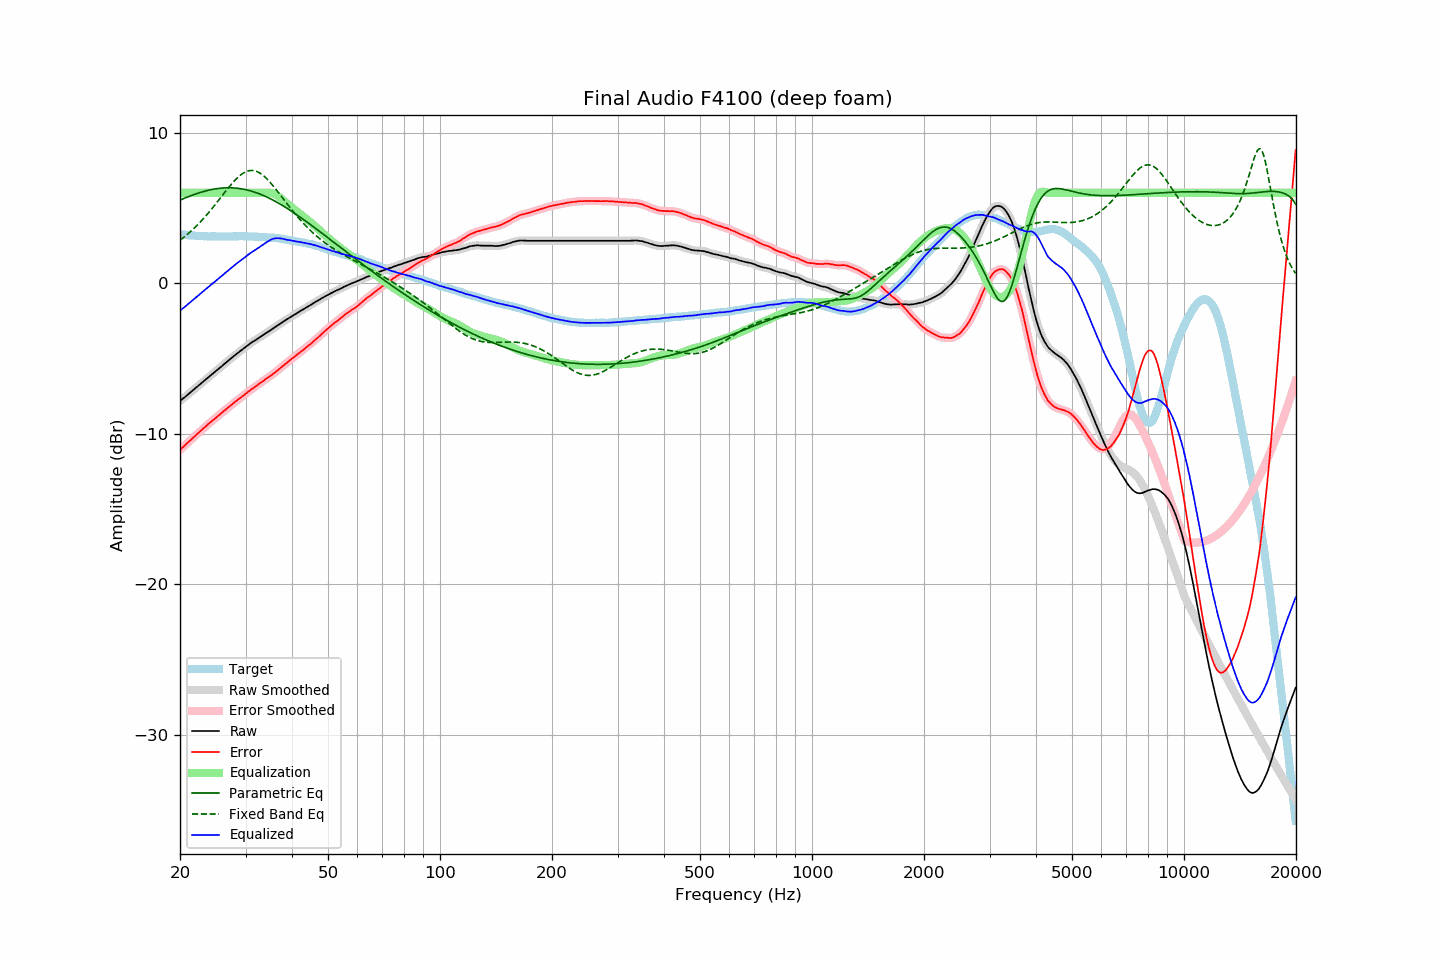

Values plotted in this chart, from the file beside it:
frequency, raw, error, smoothed, error_smoothed, equalization, parametric_eq, fixed_band_eq, equalized_raw, equalized_smoothed, target
20.00, -7.84, -11.08, -7.83, -11.08, 6.00, 5.52, 2.85, -1.84, -1.83, 3.25
20.20, -7.75, -10.98, -7.75, -10.98, 6.00, 5.56, 2.93, -1.75, -1.75, 3.24
20.40, -7.65, -10.88, -7.66, -10.89, 6.00, 5.61, 3.02, -1.65, -1.66, 3.23
20.61, -7.58, -10.79, -7.57, -10.79, 6.00, 5.65, 3.10, -1.58, -1.57, 3.22
20.81, -7.48, -10.68, -7.48, -10.68, 6.00, 5.70, 3.19, -1.48, -1.48, 3.20
21.02, -7.40, -10.58, -7.40, -10.58, 6.00, 5.74, 3.28, -1.40, -1.40, 3.19
21.23, -7.31, -10.48, -7.30, -10.49, 6.00, 5.78, 3.37, -1.31, -1.30, 3.18
21.44, -7.21, -10.40, -7.22, -10.39, 6.00, 5.82, 3.47, -1.21, -1.22, 3.19
21.66, -7.13, -10.29, -7.12, -10.29, 6.00, 5.86, 3.57, -1.13, -1.12, 3.17
21.87, -7.03, -10.20, -7.03, -10.20, 6.00, 5.90, 3.67, -1.03, -1.03, 3.16
22.09, -6.94, -10.09, -6.94, -10.09, 6.00, 5.94, 3.77, -0.94, -0.94, 3.14
22.31, -6.85, -10.00, -6.85, -10.00, 6.00, 5.97, 3.88, -0.85, -0.85, 3.14
22.54, -6.77, -9.90, -6.77, -9.90, 6.00, 6.01, 3.99, -0.77, -0.77, 3.13
22.76, -6.67, -9.81, -6.68, -9.80, 6.00, 6.04, 4.10, -0.67, -0.68, 3.13
22.99, -6.59, -9.71, -6.59, -9.71, 6.00, 6.07, 4.22, -0.59, -0.59, 3.12
23.22, -6.50, -9.61, -6.50, -9.62, 6.00, 6.10, 4.34, -0.50, -0.50, 3.11
23.45, -6.40, -9.53, -6.41, -9.52, 6.00, 6.13, 4.46, -0.40, -0.41, 3.12
23.69, -6.32, -9.43, -6.32, -9.43, 6.00, 6.16, 4.58, -0.32, -0.32, 3.11
23.92, -6.22, -9.32, -6.22, -9.33, 6.00, 6.18, 4.71, -0.22, -0.22, 3.10
24.16, -6.13, -9.24, -6.14, -9.24, 6.00, 6.20, 4.84, -0.13, -0.14, 3.11
24.40, -6.04, -9.15, -6.05, -9.16, 6.00, 6.23, 4.97, -0.04, -0.05, 3.11
24.65, -5.97, -9.07, -5.96, -9.07, 6.00, 6.25, 5.10, 0.03, 0.04, 3.11
24.89, -5.87, -8.98, -5.87, -8.98, 6.00, 6.26, 5.23, 0.13, 0.13, 3.11
25.14, -5.78, -8.88, -5.79, -8.89, 6.00, 6.28, 5.37, 0.22, 0.21, 3.10
25.39, -5.69, -8.79, -5.69, -8.79, 6.00, 6.29, 5.50, 0.31, 0.31, 3.10
25.65, -5.61, -8.70, -5.61, -8.70, 6.00, 6.31, 5.64, 0.39, 0.39, 3.10
25.91, -5.52, -8.61, -5.52, -8.61, 6.00, 6.32, 5.78, 0.48, 0.48, 3.09
26.16, -5.42, -8.53, -5.43, -8.53, 6.00, 6.32, 5.92, 0.58, 0.57, 3.10
26.43, -5.34, -8.44, -5.33, -8.44, 6.00, 6.33, 6.05, 0.66, 0.67, 3.10
26.69, -5.25, -8.35, -5.25, -8.35, 6.00, 6.33, 6.19, 0.75, 0.75, 3.10
26.96, -5.16, -8.26, -5.16, -8.26, 6.00, 6.34, 6.32, 0.84, 0.84, 3.10
27.23, -5.08, -8.18, -5.07, -8.17, 6.00, 6.34, 6.45, 0.92, 0.93, 3.10
27.50, -4.99, -8.08, -4.98, -8.08, 6.00, 6.33, 6.58, 1.01, 1.02, 3.10
27.77, -4.89, -8.00, -4.90, -8.00, 6.00, 6.33, 6.70, 1.11, 1.10, 3.11
28.05, -4.80, -7.91, -4.81, -7.91, 6.00, 6.32, 6.82, 1.20, 1.19, 3.11
28.33, -4.72, -7.84, -4.72, -7.83, 6.00, 6.31, 6.93, 1.28, 1.28, 3.11
28.62, -4.64, -7.75, -4.64, -7.75, 6.00, 6.30, 7.03, 1.36, 1.36, 3.11
28.90, -4.55, -7.68, -4.56, -7.67, 6.00, 6.29, 7.13, 1.45, 1.44, 3.12
29.19, -4.48, -7.60, -4.47, -7.59, 6.00, 6.27, 7.21, 1.52, 1.53, 3.12
29.48, -4.38, -7.50, -4.39, -7.51, 6.00, 6.25, 7.29, 1.62, 1.61, 3.12
29.78, -4.31, -7.42, -4.31, -7.42, 6.00, 6.23, 7.35, 1.69, 1.69, 3.12
30.08, -4.23, -7.34, -4.23, -7.34, 6.00, 6.21, 7.40, 1.77, 1.77, 3.12
30.38, -4.15, -7.25, -4.15, -7.25, 6.00, 6.18, 7.44, 1.85, 1.85, 3.10
30.68, -4.07, -7.17, -4.06, -7.17, 6.00, 6.16, 7.47, 1.93, 1.94, 3.10
30.99, -3.99, -7.09, -3.99, -7.09, 6.00, 6.13, 7.49, 2.01, 2.01, 3.10
31.30, -3.92, -7.01, -3.92, -7.02, 6.00, 6.10, 7.49, 2.08, 2.08, 3.10
31.61, -3.86, -6.95, -3.85, -6.94, 6.00, 6.06, 7.47, 2.14, 2.15, 3.10
31.93, -3.79, -6.86, -3.78, -6.87, 6.00, 6.03, 7.45, 2.21, 2.22, 3.07
32.24, -3.71, -6.80, -3.71, -6.79, 6.00, 5.99, 7.41, 2.29, 2.29, 3.08
32.57, -3.64, -6.71, -3.64, -6.71, 6.00, 5.95, 7.36, 2.36, 2.36, 3.07
32.89, -3.56, -6.63, -3.57, -6.64, 6.00, 5.91, 7.29, 2.44, 2.43, 3.07
33.22, -3.50, -6.56, -3.49, -6.56, 6.00, 5.86, 7.22, 2.50, 2.51, 3.07
33.55, -3.42, -6.49, -3.42, -6.48, 6.00, 5.82, 7.13, 2.58, 2.58, 3.06
33.89, -3.36, -6.41, -3.36, -6.41, 6.01, 5.77, 7.04, 2.65, 2.65, 3.05
34.23, -3.29, -6.32, -3.29, -6.33, 6.02, 5.72, 6.93, 2.73, 2.73, 3.04
34.57, -3.23, -6.26, -3.22, -6.26, 6.02, 5.67, 6.82, 2.79, 2.79, 3.04
34.92, -3.16, -6.18, -3.15, -6.18, 6.01, 5.62, 6.71, 2.85, 2.85, 3.02
35.27, -3.08, -6.12, -3.08, -6.11, 5.99, 5.56, 6.58, 2.91, 2.91, 3.04
35.62, -3.01, -6.02, -3.01, -6.03, 5.96, 5.51, 6.46, 2.95, 2.95, 3.02
35.97, -2.93, -5.95, -2.93, -5.95, 5.91, 5.45, 6.32, 2.98, 2.98, 3.01
... 635 more rows
